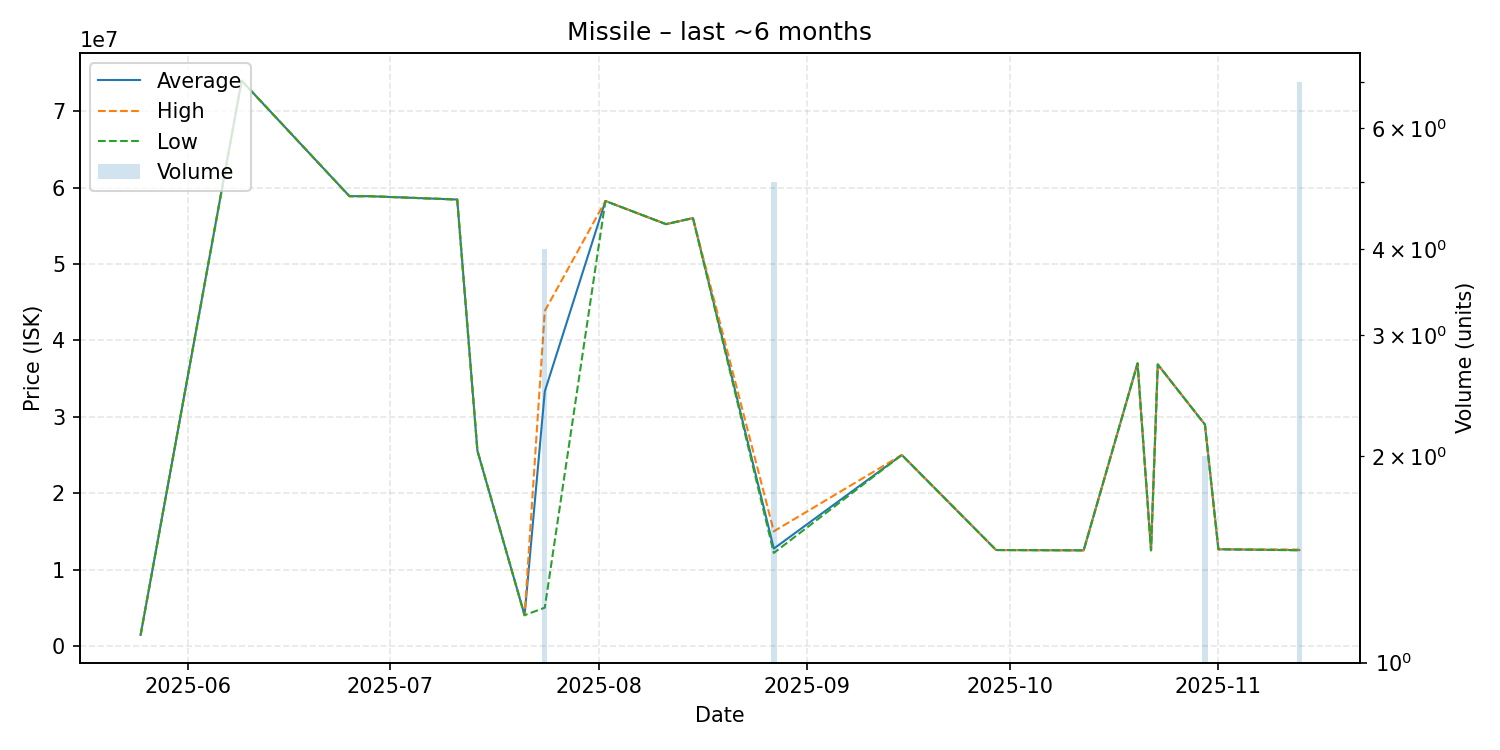

Values plotted in this chart, from the file beside it:
date, average, highest, lowest, order_count, volume
2025-05-25, 1442000, 1442000, 1442000, 1, 1
2025-06-09, 74000000, 74000000, 74000000, 1, 1
2025-06-25, 58880000, 58880000, 58880000, 1, 1
2025-06-28, 58880000, 58880000, 58880000, 1, 1
2025-07-11, 58440000, 58440000, 58440000, 1, 1
2025-07-14, 25550000, 25550000, 25550000, 1, 1
2025-07-21, 4016000, 4016000, 4016000, 1, 1
2025-07-24, 33319000, 43850000, 5006000, 4, 4
2025-08-02, 58250000, 58250000, 58250000, 1, 1
2025-08-11, 55220000, 55220000, 55220000, 1, 1
2025-08-15, 56010000, 56010000, 56010000, 1, 1
2025-08-27, 12736000, 15000000, 12170000, 2, 5
2025-09-15, 25000000, 25000000, 25000000, 1, 1
2025-09-29, 12550000, 12550000, 12550000, 1, 1
2025-10-12, 12510000, 12510000, 12510000, 1, 1
2025-10-20, 36990000, 36990000, 36990000, 1, 1
2025-10-22, 12520000, 12520000, 12520000, 1, 1
2025-10-23, 36850000, 36850000, 36850000, 1, 1
2025-10-30, 28985000, 28990000, 28980000, 2, 2
2025-11-01, 12650000, 12650000, 12650000, 1, 1
2025-11-13, 12540000, 12615000, 12510000, 3, 7
